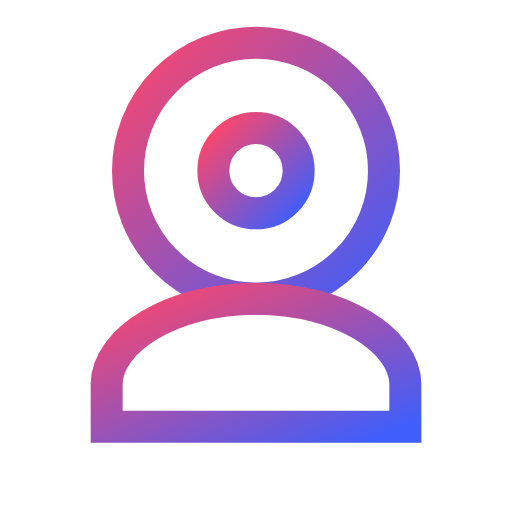
t = 0.00 s
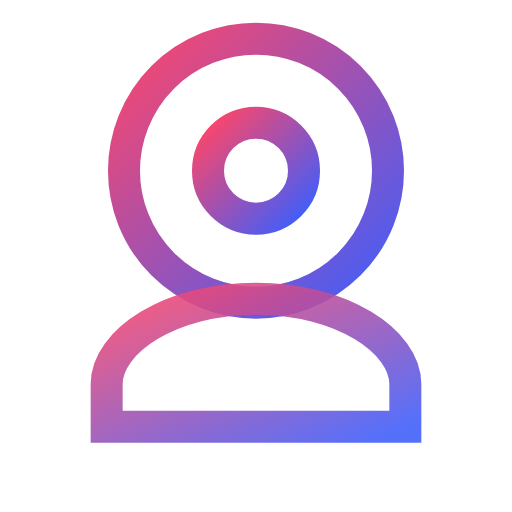
t = 0.38 s
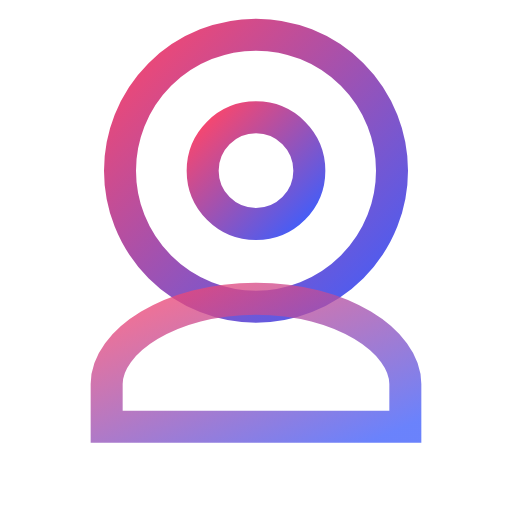
t = 0.75 s
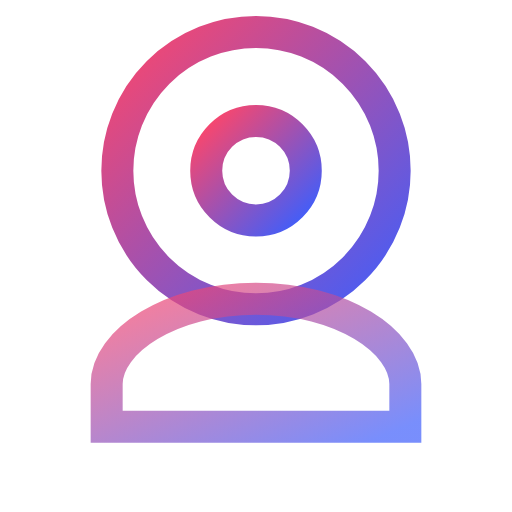
t = 1.00 s
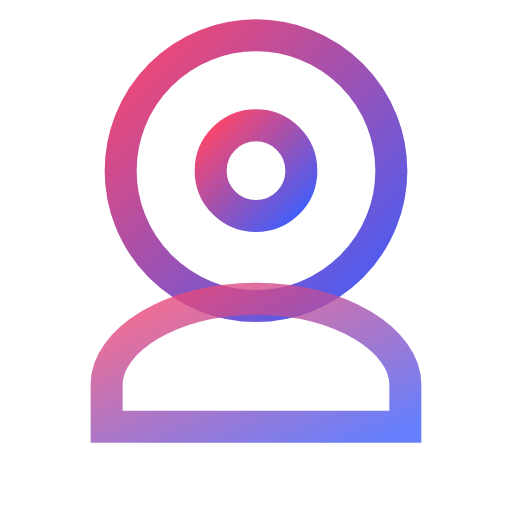
t = 1.31 s
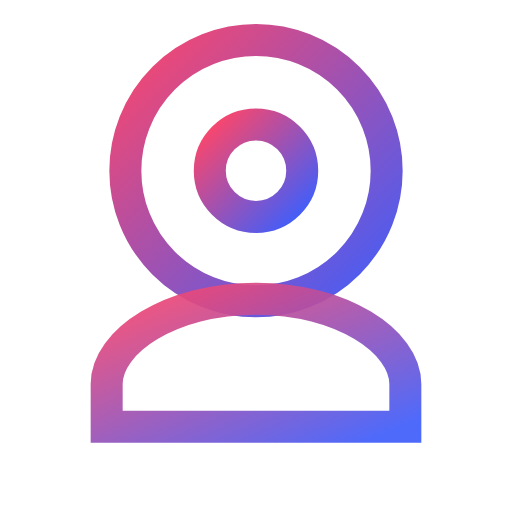
t = 1.75 s

The animated SVG that drew these frames (rendered in a browser with its animation timeline set to each time). Animation: 3 SMIL elements (animate=3); one cycle of 2.00 s, repeats indefinitely.

<svg viewBox="0 0 24 24" width="24" height="24" fill="none" xmlns="http://www.w3.org/2000/svg">
  <defs>
    <linearGradient id="ollama-anim-gradient" x1="0%" y1="0%" x2="100%" y2="100%">
      <stop offset="0%" style="stop-color:#fc466b;stop-opacity:1" />
      <stop offset="100%" style="stop-color:#3f5efb;stop-opacity:1" />
    </linearGradient>
  </defs>
  <circle cx="12" cy="8" r="6" stroke="url(#ollama-anim-gradient)" stroke-width="1.5">
    <animate attributeName="r" values="6;6.5;6" dur="2s" repeatCount="indefinite"/>
  </circle>
  <path d="M12 14c-4 0-7 2-7 4v2h14v-2c0-2-3-4-7-4" stroke="url(#ollama-anim-gradient)" stroke-width="1.5">
    <animate attributeName="opacity" values="1;0.7;1" dur="2s" repeatCount="indefinite"/>
  </path>
  <circle cx="12" cy="8" r="2" stroke="url(#ollama-anim-gradient)" stroke-width="1.5">
    <animate attributeName="r" values="2;2.5;2" dur="1.5s" repeatCount="indefinite"/>
  </circle>
</svg>
